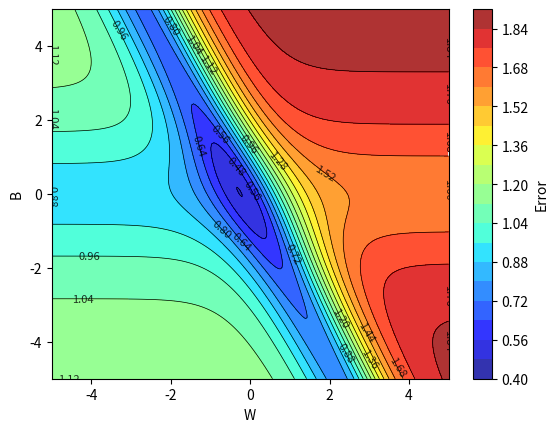

Reproduce this figure in Python.
import numpy as np
from matplotlib import pyplot as plt

X = np.array([2, 0, 2, 2.1])
Y = np.array([0.95, 0.5, 0.10, 0.099])

w = np.linspace(-5, 5, 256)
b = np.linspace(-5, 5, 256)

W, B = np.meshgrid(w, b)

def f(x, w, b):
    return(1/(1 + np.exp(-(w*x + b))))

error = np.zeros_like(W)

for i in range(W.shape[0]) :
    for j in range(W.shape[1]) :
        error[i, j] = np.sum( (Y - f(X, W[i, j], B[i, j]))**2 )

fig, ax = plt.subplots()
contour = ax.contourf(W, B, error, levels=20, cmap='jet', alpha = 0.8)
plt.contour(W, B, error, levels=20, colors='black', linewidths=0.5)
ax.clabel(contour, inline=True, fontsize=8, fmt="%.2f", colors = "black")

plt.colorbar(contour, label='Error')

plt.xlabel('W')
plt.ylabel('B')

plt.show()